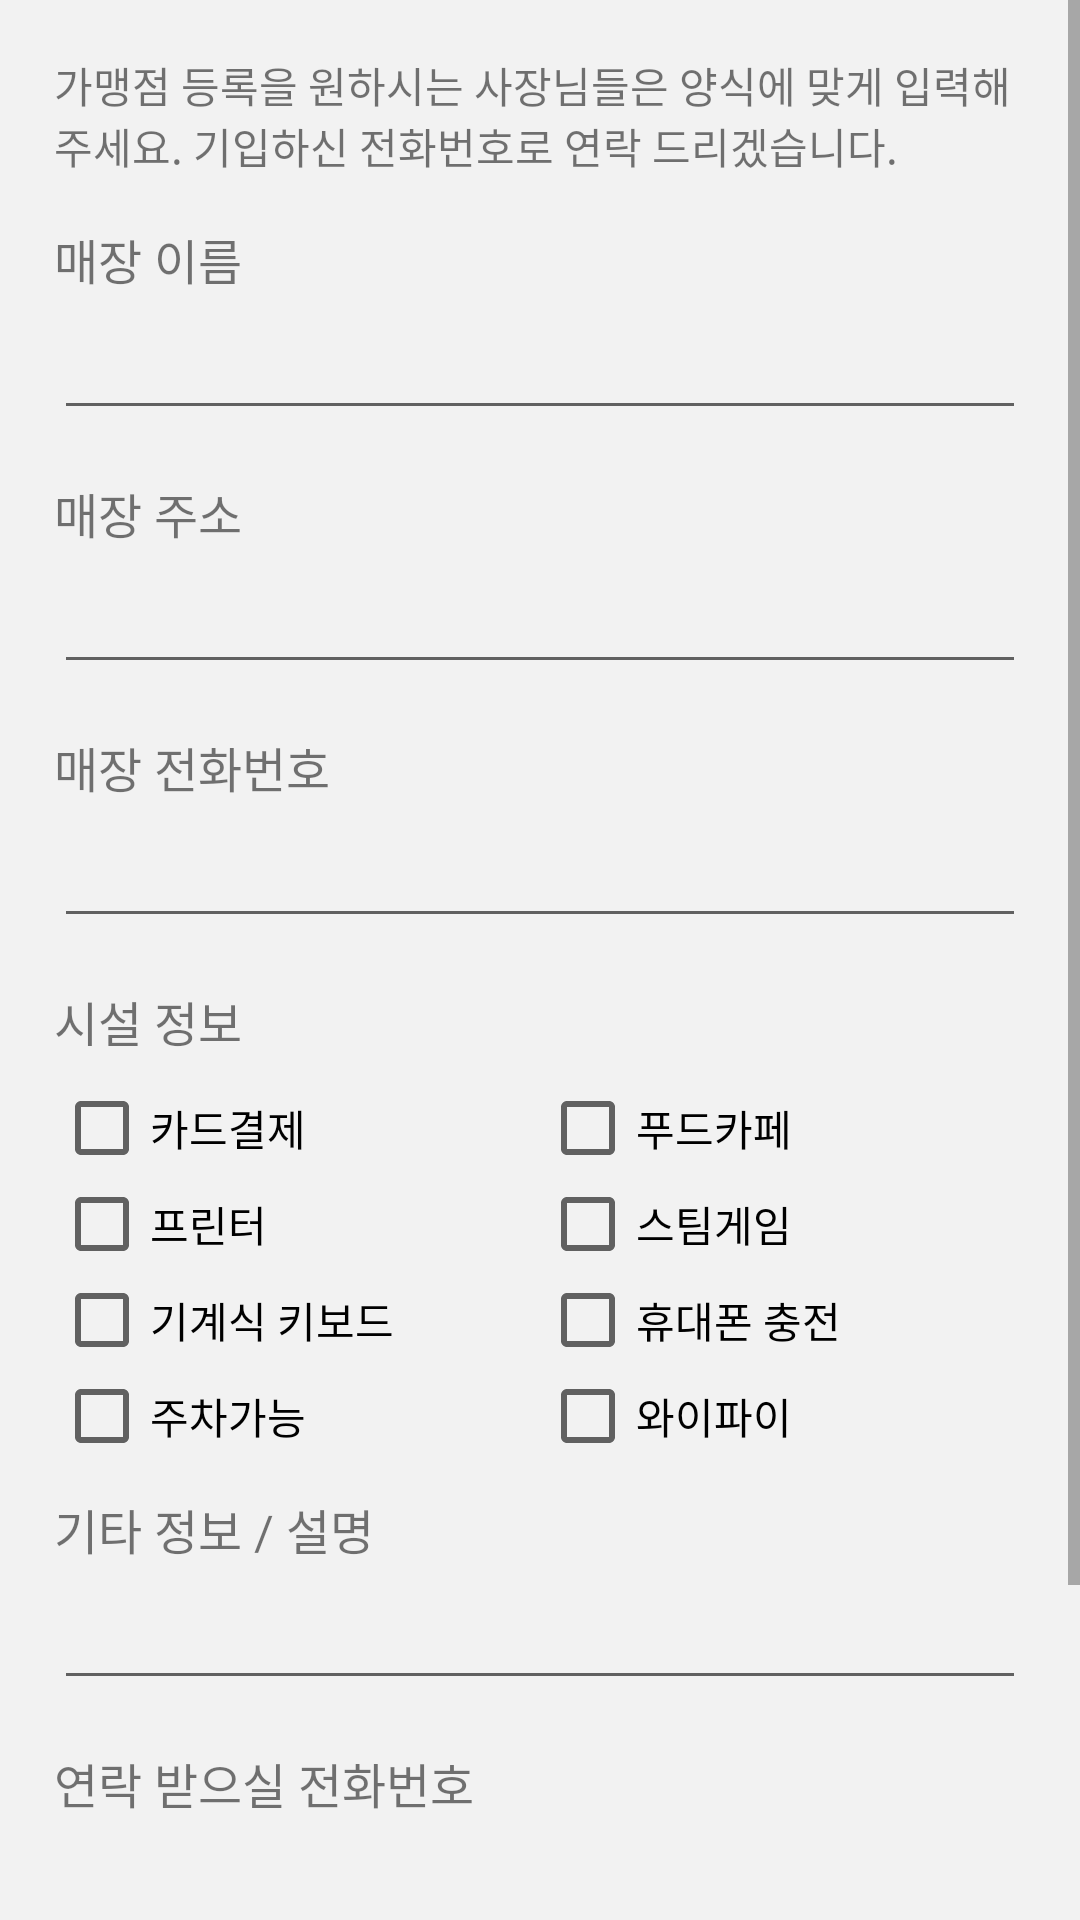

The Android layout XML behind this screen, and the referenced resources:
<!-- AndroidManifest.xml: application theme MyMaterialTheme -->
<!-- res/layout/fragment_inquire_join.xml -->
<?xml version="1.0" encoding="utf-8"?>
<ScrollView
    xmlns:android="http://schemas.android.com/apk/res/android"
    xmlns:app="http://schemas.android.com/apk/res-auto"
    xmlns:grid="http://schemas.android.com/apk/res-auto"
    android:layout_width="match_parent"
    android:layout_height="match_parent">

    <LinearLayout
        android:orientation="vertical" android:layout_width="match_parent"
        android:layout_height="match_parent"
        android:padding="18dp">

        <TextView
            android:text="가맹점 등록을 원하시는 사장님들은 양식에 맞게 입력해주세요. 기입하신 전화번호로 연락 드리겠습니다."
            android:layout_width="match_parent"
            android:layout_height="wrap_content"
            android:id="@+id/textView7"
            android:layout_marginBottom="16dp"
            android:gravity="fill" />

        <TextView
            android:text="매장 이름"
            android:layout_width="match_parent"
            android:layout_height="wrap_content"
            android:id="@+id/textView10a"
            android:textSize="16sp"
            android:layout_marginBottom="4dp" />

        <EditText
            android:layout_width="match_parent"
            android:layout_height="wrap_content"
            android:ems="10"
            android:id="@+id/editTextb"
            android:layout_marginBottom="16dp" />

        <TextView
            android:text="매장 주소"
            android:layout_width="match_parent"
            android:layout_height="wrap_content"
            android:id="@+id/textView10c"
            android:textSize="16sp"
            android:layout_marginBottom="4dp" />

        <EditText
            android:layout_width="match_parent"
            android:layout_height="wrap_content"
            android:ems="10"
            android:id="@+id/editTextd"
            android:layout_marginBottom="16dp" />

        <TextView
            android:text="매장 전화번호"
            android:layout_width="match_parent"
            android:layout_height="wrap_content"
            android:id="@+id/textView10e"
            android:textSize="16sp"
            android:layout_marginBottom="4dp" />

        <EditText
            android:layout_width="match_parent"
            android:layout_height="wrap_content"
            android:ems="10"
            android:id="@+id/editTextf"
            android:layout_marginBottom="16dp" />

        <TextView
            android:text="시설 정보"
            android:layout_width="match_parent"
            android:layout_height="wrap_content"
            android:id="@+id/textView10g"
            android:textSize="16sp"
            android:layout_marginBottom="8dp" />

        <LinearLayout
            android:orientation="horizontal"
            android:layout_width="match_parent"
            android:layout_height="wrap_content">

            <CheckBox
                android:text="카드결제"
                android:layout_width="0dp"
                android:layout_height="wrap_content"
                android:id="@+id/checkBoxh"
                android:layout_weight="1" />

            <CheckBox
                android:text="푸드카페"
                android:layout_width="0dp"
                android:layout_height="wrap_content"
                android:id="@+id/checkBox2i"
                android:layout_weight="1" />
        </LinearLayout>

        <LinearLayout
            android:orientation="horizontal"
            android:layout_width="match_parent"
            android:layout_height="wrap_content">

            <CheckBox
                android:text="프린터"
                android:layout_width="0dp"
                android:layout_height="wrap_content"
                android:id="@+id/checkBoxj"
                android:layout_weight="1" />

            <CheckBox
                android:text="스팀게임"
                android:layout_width="0dp"
                android:layout_height="wrap_content"
                android:id="@+id/checkBox2k"
                android:layout_weight="1" />
        </LinearLayout>

        <LinearLayout
            android:orientation="horizontal"
            android:layout_width="match_parent"
            android:layout_height="wrap_content">

            <CheckBox
                android:text="기계식 키보드"
                android:layout_width="0dp"
                android:layout_height="wrap_content"
                android:id="@+id/checkBoxl"
                android:layout_weight="1" />

            <CheckBox
                android:text="휴대폰 충전"
                android:layout_width="0dp"
                android:layout_height="wrap_content"
                android:id="@+id/checkBox2m"
                android:layout_weight="1" />
        </LinearLayout>

        <LinearLayout
            android:orientation="horizontal"
            android:layout_width="match_parent"
            android:layout_height="wrap_content"
            android:layout_marginBottom="10dp">

            <CheckBox
                android:text="주차가능"
                android:layout_width="0dp"
                android:layout_height="wrap_content"
                android:id="@+id/checkBox"
                android:layout_weight="1" />

            <CheckBox
                android:text="와이파이"
                android:layout_width="0dp"
                android:layout_height="wrap_content"
                android:id="@+id/checkBox2"
                android:layout_weight="1" />
        </LinearLayout>

        <TextView
            android:text="기타 정보 / 설명"
            android:layout_width="match_parent"
            android:layout_height="wrap_content"
            android:id="@+id/textView10n"
            android:textSize="16sp"
            android:layout_marginBottom="4dp" />

        <EditText
            android:layout_width="match_parent"
            android:layout_height="wrap_content"
            android:ems="10"
            android:id="@+id/editTexto"
            android:inputType="textMultiLine"
            android:layout_marginBottom="16dp" />


        <TextView
            android:text="연락 받으실 전화번호"
            android:layout_width="match_parent"
            android:layout_height="wrap_content"
            android:id="@+id/textView10"
            android:textSize="16sp"
            android:layout_marginBottom="4dp" />

        <EditText
            android:layout_width="match_parent"
            android:layout_height="wrap_content"
            android:ems="10"
            android:id="@+id/editTextp"
            android:layout_marginBottom="16dp" />


        <LinearLayout
            android:orientation="horizontal"
            android:layout_width="match_parent"
            android:layout_marginBottom="30dp"
            android:background="@drawable/btninfoaddbg"
            android:layout_marginLeft="30dp"
            android:layout_marginRight="30dp"
            android:layout_height="50dp"
            android:gravity="center"
            android:layout_marginTop="10dp">

            <TextView
                android:text="보내기"
                android:layout_width="wrap_content"
                android:layout_height="wrap_content"
                android:id="@+id/textView2"
                android:textColor="@android:color/white"
                android:textSize="16sp" />
        </LinearLayout>

    </LinearLayout>

</ScrollView>
<!-- resources referenced by this layout -->
<resources>
  <!-- drawable btninfoaddbg (drawable-hdpi) -->
  <?xml version="1.0" encoding="utf-8"?>
  <shape xmlns:android="http://schemas.android.com/apk/res/android"
      android:shape="rectangle">
  
      <solid android:color="@color/colorPrimaryAccent"/>
      <corners android:radius="30dp" />
      <padding android:bottom="3dip"
          android:left="7dip"
          android:right="7dip"
          android:top="3dip"/>
  
  </shape>
  <style name="MyMaterialTheme" parent="MyMaterialTheme.Base">
  
      </style>
  <color name="colorPrimaryAccent">#009deb</color>
  <style name="MyMaterialTheme.Base" parent="Theme.AppCompat.Light.NoActionBar">
          <item name="windowNoTitle">true</item>
          <item name="windowActionBar">false</item>
          <item name="colorPrimary">@color/colorPrimary</item>
          <item name="colorPrimaryDark">@color/colorPrimaryDark</item>
          <item name="colorAccent">@color/colorAccent</item>
          <item name="android:windowBackground">@color/colorBackground</item>
      </style>
  <color name="colorPrimary">#45beff</color>
  <color name="colorPrimaryDark">#2a3587</color>
  <color name="colorAccent">#FF4081</color>
  <color name="colorBackground">#F2F2F2</color>
</resources>
